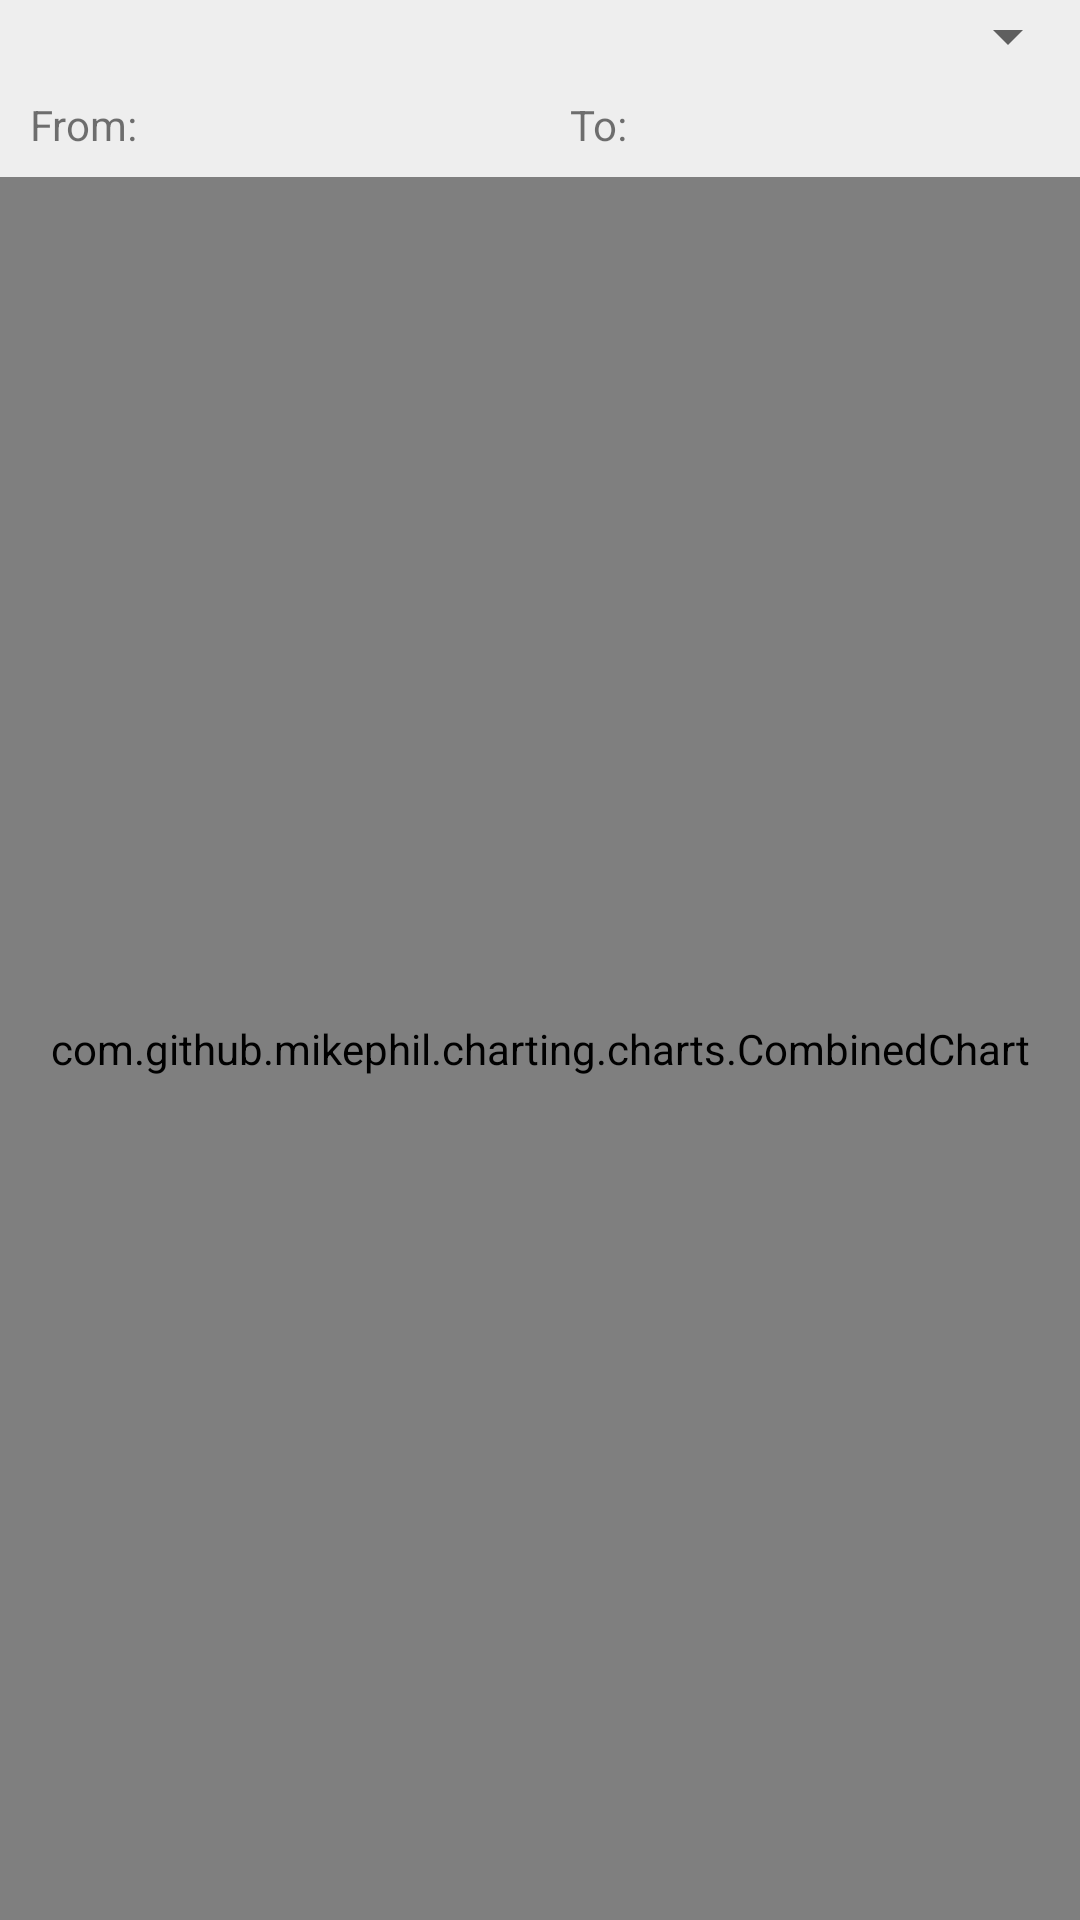

Produce the Android XML layout that renders to this screen, including the resource entries it uses.
<!-- AndroidManifest.xml: application theme AppTheme -->
<!-- res/layout/fragment_analytics.xml -->
<?xml version="1.0" encoding="utf-8"?>
<LinearLayout xmlns:android="http://schemas.android.com/apk/res/android"
    android:layout_width="match_parent"
    android:layout_height="match_parent"
    android:layout_margin="16dp"
    android:orientation="vertical">

    <android.support.v7.widget.AppCompatSpinner
        android:id="@+id/spDataType_FA"
        android:layout_width="match_parent"
        android:layout_height="wrap_content" />


    <LinearLayout
        android:layout_width="match_parent"
        android:layout_height="wrap_content">

        <LinearLayout
            android:layout_width="0dp"
            android:layout_height="wrap_content"
            android:layout_weight="1"
            android:gravity="center_vertical">

            <TextView
                android:layout_width="0dp"
                android:layout_height="wrap_content"
                android:layout_weight="1"
                android:paddingLeft="10dp"
                android:paddingRight="4dp"
                android:text="@string/from" />

            <LinearLayout
                android:id="@+id/llStartDate_FA"
                android:gravity="center_vertical"
                android:layout_width="wrap_content"
                android:layout_height="wrap_content">

                <ImageView
                    android:layout_width="35dp"
                    android:layout_height="35dp"
                    android:paddingLeft="4dp"
                    android:paddingRight="4dp"
                    android:src="@drawable/ic_calendar" />

                <TextView
                    android:id="@+id/tvStartDate_FA"
                    android:layout_width="wrap_content"
                    android:layout_height="wrap_content"
                    android:paddingRight="4dp" />
            </LinearLayout>

        </LinearLayout>

        <LinearLayout
            android:layout_width="0dp"
            android:layout_height="wrap_content"
            android:layout_weight="1"
            android:gravity="center_vertical">

            <TextView
                android:layout_width="0dp"
                android:layout_height="wrap_content"
                android:layout_weight="1"
                android:paddingLeft="10dp"
                android:paddingRight="4dp"
                android:text="@string/to" />

            <LinearLayout
                android:id="@+id/llEndDate_FA"
                android:gravity="center_vertical"
                android:layout_width="wrap_content"
                android:layout_height="wrap_content">

                <ImageView
                    android:layout_width="35dp"
                    android:layout_height="35dp"
                    android:paddingLeft="4dp"
                    android:paddingRight="4dp"
                    android:src="@drawable/ic_calendar" />

                <TextView
                    android:id="@+id/tvEndDate_FA"
                    android:layout_width="wrap_content"
                    android:layout_height="wrap_content"
                    android:paddingRight="4dp" />
            </LinearLayout>
        </LinearLayout>
    </LinearLayout>

    <com.github.mikephil.charting.charts.CombinedChart
        android:id="@+id/chart_FA"
        android:layout_width="match_parent"
        android:layout_height="match_parent" />
</LinearLayout>
<!-- resources referenced by this layout -->
<resources>
  <string name="from">From:</string>
  <string name="to">To:</string>
  <style name="AppTheme" parent="Theme.AppCompat.Light">
          <item name="windowActionBar">false</item>
          <item name="windowNoTitle">true</item>
          <item name="colorPrimaryDark">@color/color_primary_dark</item>
          <item name="colorAccent">@color/color_accent</item>
          <item name="colorPrimary">@color/color_primary</item>
          <item name="colorControlActivated">@color/color_green_700</item>
          <item name="android:windowBackground">@color/color_grey_200</item>
          <item name="android:windowContentTransitions" tools:targetApi="lollipop">true</item>
          <item name="android:windowActivityTransitions" tools:targetApi="lollipop">true</item>
          <item name="android:windowSharedElementEnterTransition" tools:targetApi="lollipop">@android:transition/move</item>
          <item name="android:windowSharedElementExitTransition" tools:targetApi="lollipop">@android:transition/move</item>
          <item name="android:windowAllowEnterTransitionOverlap" tools:targetApi="lollipop">false</item>
          <item name="android:windowAllowReturnTransitionOverlap" tools:targetApi="lollipop">false</item>
      </style>
  <color name="color_primary_dark">#0097A7</color>
  <color name="color_accent">#FFC107</color>
  <color name="color_primary">#00BCD4</color>
  <color name="color_green_700">#388e3c</color>
  <color name="color_grey_200">#eeeeee</color>
</resources>
